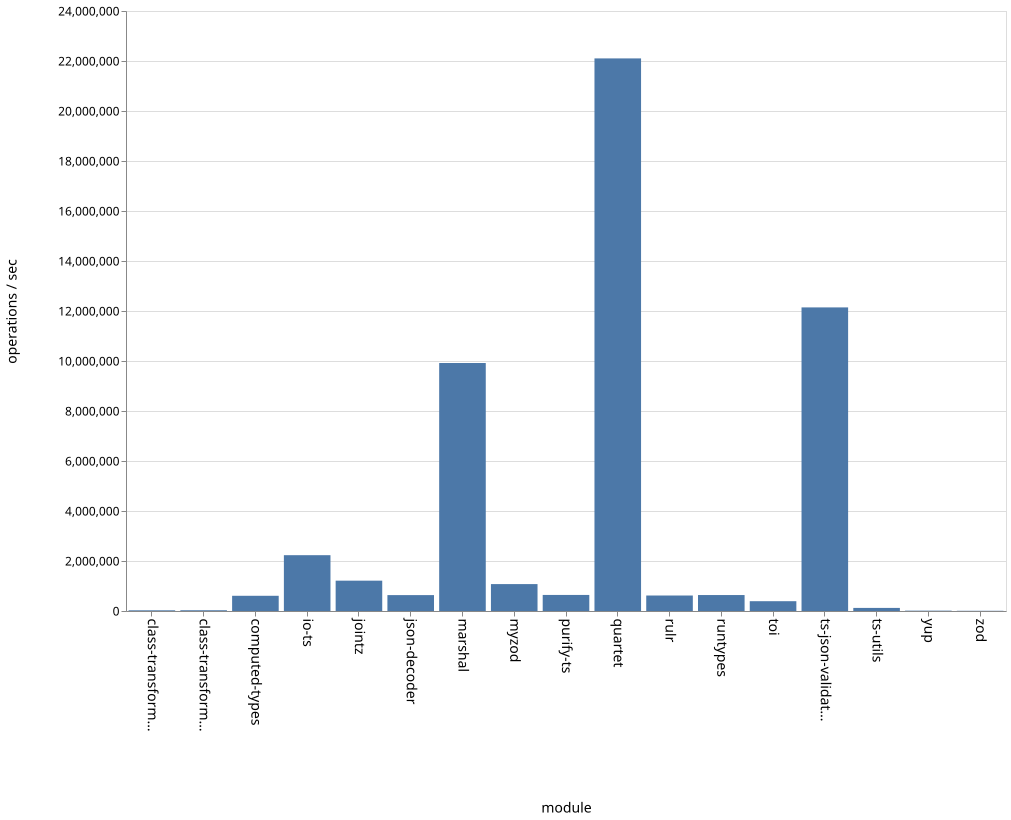

Data behind this chart, as committed beside it:
name, ops
class-transformer-validator-async, 27444
class-transformer-validator-sync, 30129
computed-types, 608386
io-ts, 2232684
jointz, 1213415
json-decoder, 635947
marshal, 9919519
myzod, 1076445
purify-ts, 642331
quartet, 22103956
rulr, 619576
runtypes, 638263
toi, 392194
ts-json-validator, 12145171
ts-utils, 123432
yup, 14217
zod, 8413
